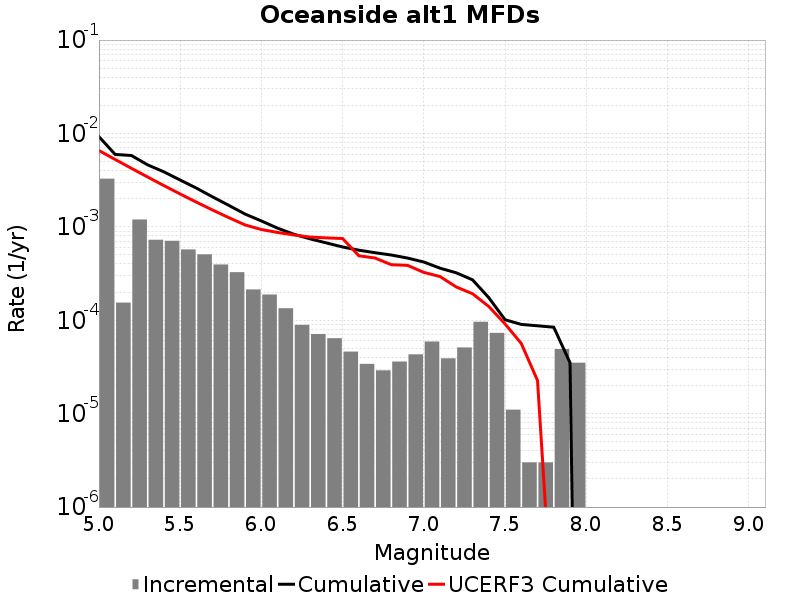

Data behind this chart, as committed beside it:
Magnitude, Incremental Rate, Cumulative Rate, UCERF3 Cumulative Rate
5.05, 0.00328, 0.009242, 0.006563
5.15, 1.5446327E-4, 0.005962, 0.005266
5.25, 0.001199, 0.005807, 0.004235
5.35, 7.27181E-4, 0.004609, 0.003416
5.45, 7.091268E-4, 0.003882, 0.002766
5.55, 5.727177E-4, 0.003173, 0.002249
5.65, 5.0752214E-4, 0.0026, 0.001839
5.75, 3.9518523E-4, 0.002092, 0.001513
5.85, 3.269807E-4, 0.001697, 0.001254
5.95, 2.1364076E-4, 0.00137, 0.001048
6.05, 1.8856555E-4, 0.001156, 9.3666255E-4
6.15, 1.344031E-4, 9.6790295E-4, 8.709473E-4
6.25, 8.9267734E-5, 8.334998E-4, 8.188706E-4
6.35, 7.121358E-5, 7.442321E-4, 7.7750464E-4
6.45, 6.419253E-5, 6.730185E-4, 7.622301E-4
6.55, 4.613838E-5, 6.08826E-4, 7.5009704E-4
6.65, 3.410228E-5, 5.6268764E-4, 4.9008126E-4
6.75, 2.9087238E-5, 5.2858534E-4, 4.6385662E-4
6.85, 3.6108297E-5, 4.994981E-4, 3.9353097E-4
6.95, 4.3129352E-5, 4.633898E-4, 3.869313E-4
7.05, 5.9177484E-5, 4.2026045E-4, 3.2563083E-4
7.15, 3.911732E-5, 3.6108296E-4, 2.9366722E-4
7.25, 5.115342E-5, 3.2196564E-4, 2.2703712E-4
7.35, 9.6288786E-5, 2.7081222E-4, 1.9232715E-4
7.45, 7.32196E-5, 1.7452343E-4, 1.4039171E-4
7.55, 1.103309E-5, 1.0130383E-4, 9.1379334E-5
7.65, 3.0090246E-6, 9.027074E-5, 5.6408473E-5
7.75, 3.0090246E-6, 8.726172E-5, 2.2631259E-5
7.85, 4.9147402E-5, 8.425269E-5, 3.9259817E-8
7.95, 3.5105288E-5, 3.5105288E-5, 0.0
8.05, 0.0, 0.0, 0.0
8.15, 0.0, 0.0, 0.0
8.25, 0.0, 0.0, 0.0
8.35, 0.0, 0.0, 0.0
8.45, 0.0, 0.0, 0.0
8.55, 0.0, 0.0, 0.0
8.65, 0.0, 0.0, 0.0
8.75, 0.0, 0.0, 0.0
8.85, 0.0, 0.0, 0.0
8.95, 0.0, 0.0, 0.0
9.05, 0.0, 0.0, 0.0
